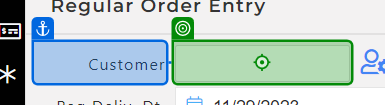
Task: Test Automation Project
Workflow: TC_071_Click_on_Item_Discription_new_tab_will_open_itemDetails_and_ItemSubstitution

Step 1 [then]: type "[I_DataRow("Customer").ToString + "[k(Enter)]"]" into 'Customer'

Step 2: type "[I_DataRow("ItemCode").ToString + "[k(Enter)]"]" into 'Item Code' (no picture)

Step 3 [then]: click on 'Description' (no picture)

Step 4 [then]: get-attribute of 'NAKED JUICE GUAVA' (no picture) (repeated 2 times)

Step 6: check 'Buyer' (no picture)

Step 7: check 'Substitutions' (no picture)

Step 8: check 'Item Detail Information' (no picture)

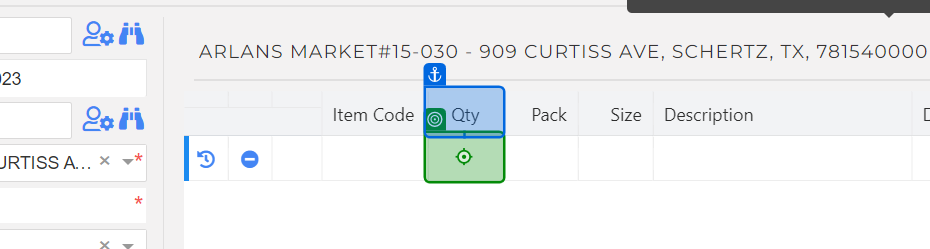
Step 9: click

Step 10: get-attribute of the element (no picture)

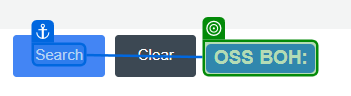
Step 11: check 'OSS BOH'

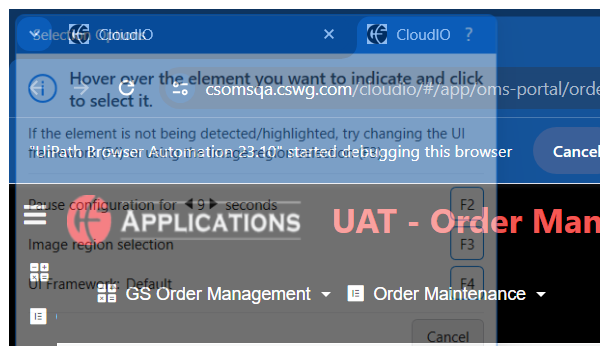
Step 12: Attach Window 'chrome.exe CloudIO' on 'Detail for Item :' in window 'CloudIO' (chrome.exe)

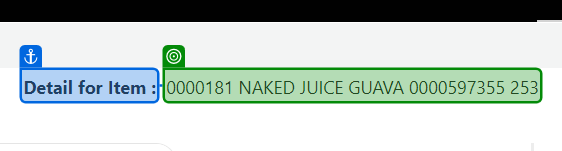
Step 13: get-text from 'Detail for Item'

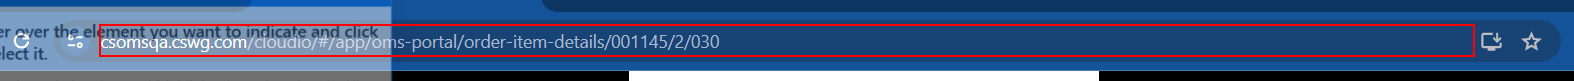
Step 14: get-text from the editable text 'Address and search bar'

Step 15: get-text from the element in window 'CloudIO' (chrome.exe) (no picture)

Step 16: get-text from the element (no picture)

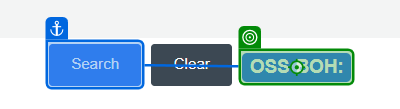
Step 17: click on 'OSS BOH'

Step 18: click on 'OSS BOH Details' (no picture)

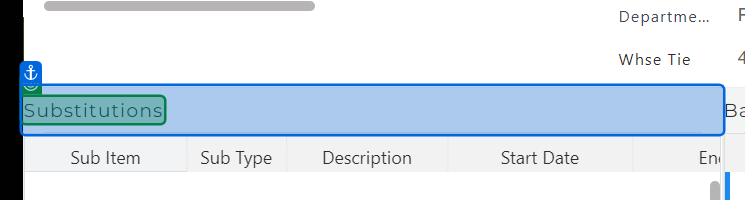
Step 19: get-text from 'Substitutions'